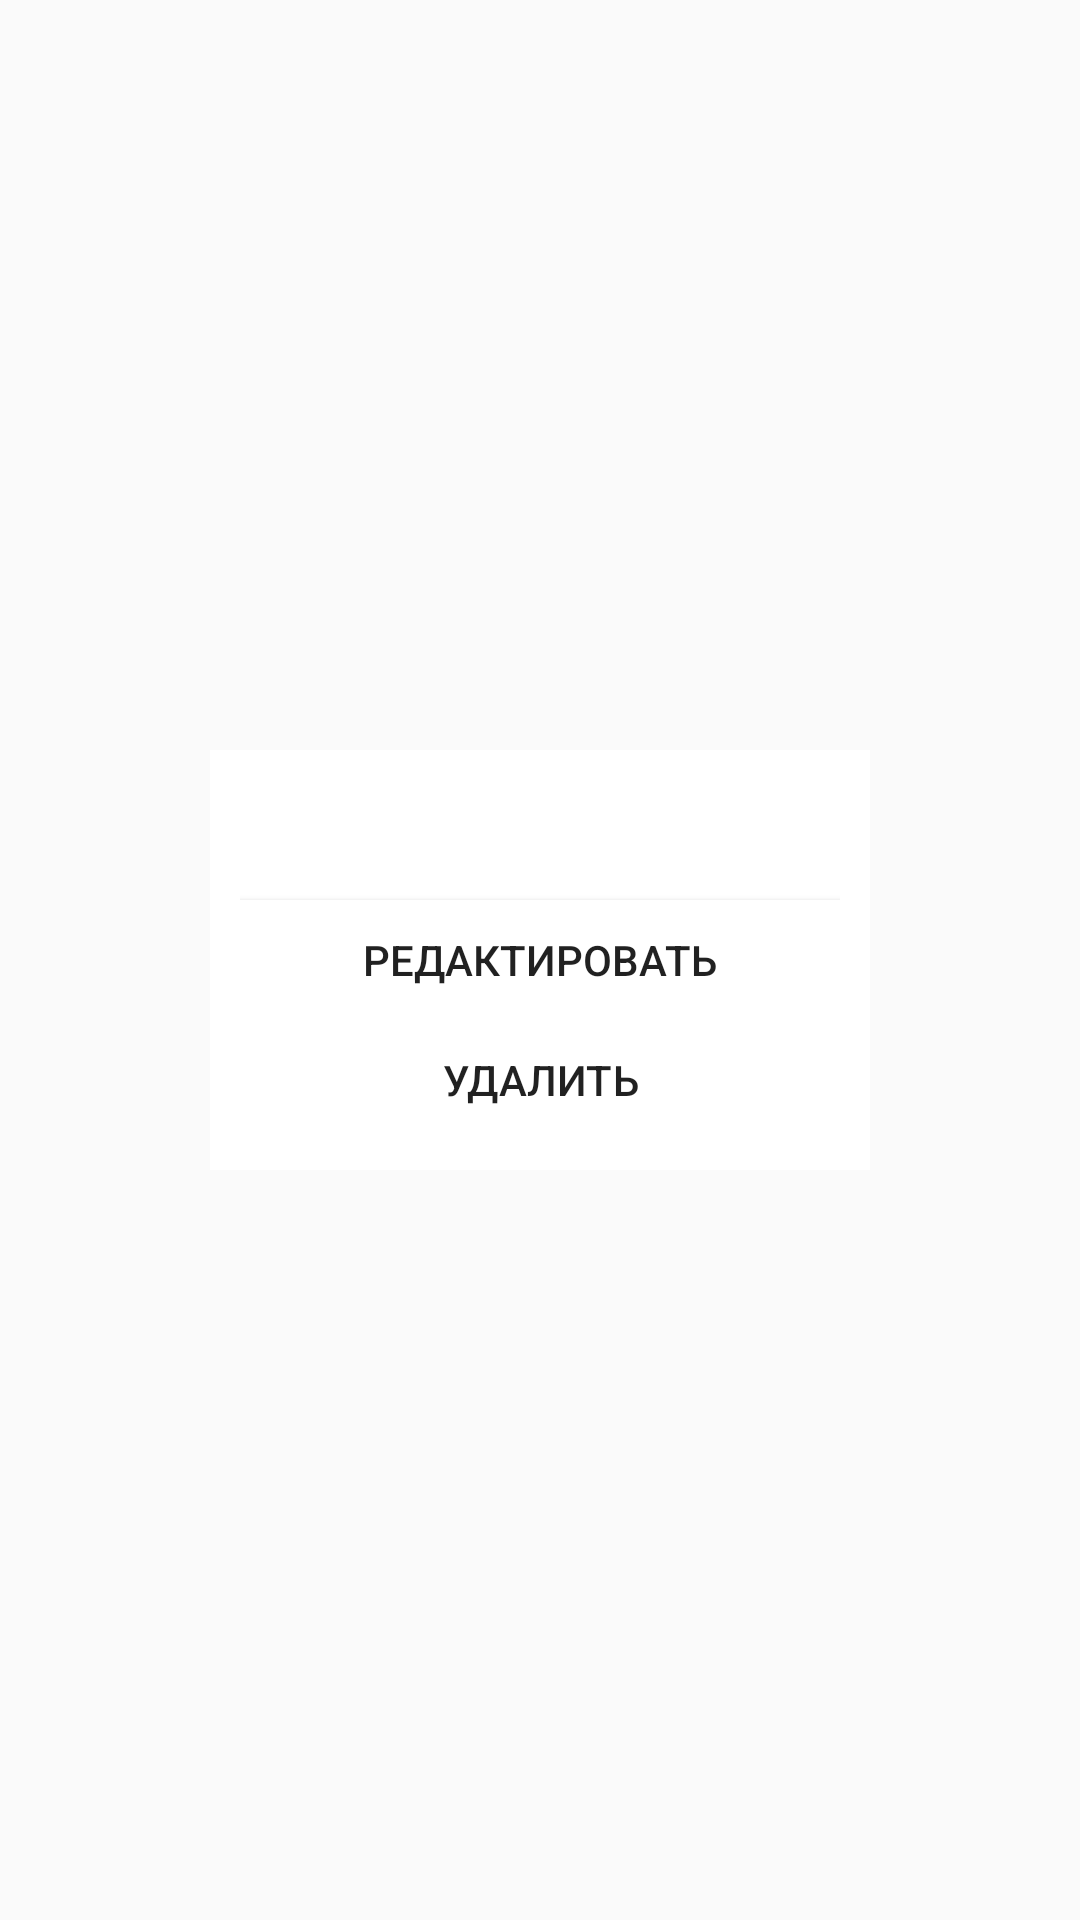

Reconstruct the res/layout file that produces this screen, plus the resources it refers to.
<!-- AndroidManifest.xml: application theme AppTheme -->
<!-- res/layout/chose_menu.xml -->
<?xml version="1.0" encoding="utf-8"?>
<RelativeLayout xmlns:android="http://schemas.android.com/apk/res/android"
    android:layout_width="match_parent" android:layout_height="match_parent">

    <LinearLayout
        android:layout_width="220dp"
        android:padding="10dp"
        android:layout_height="140dp"
        android:layout_centerInParent="true"
        android:weightSum="3"
        android:orientation="vertical"
        android:background="@android:color/white">

        <TextView
            android:id="@+id/nameCardFrag"
            android:layout_width="match_parent"
            android:layout_weight="1"
            android:layout_height="0dp"
            android:textSize="24sp"
            android:textAlignment="center"
            />

        <Button
            android:id="@+id/RedactButtonFrag"
            android:layout_width="match_parent"
            android:layout_weight="1"
            android:layout_height="0dp"
            android:background="@android:color/white"
            android:text="Редактировать"/>

        <Button
            android:id="@+id/DeleteButtonFrag"
            android:layout_width="match_parent"
            android:layout_height="0dp"
            android:layout_weight="1"
            android:background="@android:color/white"
            android:text="Удалить"/>

    </LinearLayout>
</RelativeLayout>
<!-- resources referenced by this layout -->
<resources>
  <style name="AppTheme" parent="Theme.AppCompat.Light.DarkActionBar">
          
          <item name="colorPrimary">@color/colorPrimary</item>
          <item name="colorPrimaryDark">@color/colorPrimaryDark</item>
          <item name="colorAccent">@color/colorAccent</item>
          <item name="cardViewStyle">@style/CardView</item>
      </style>
  <!-- not gathered from this repository: default colours our renderer supplied (Android Studio template values) -->
  <color name="colorPrimary">#FF6200EE</color>
  <color name="colorPrimaryDark">#FF3700B3</color>
  <color name="colorAccent">#FF03DAC5</color>
</resources>
